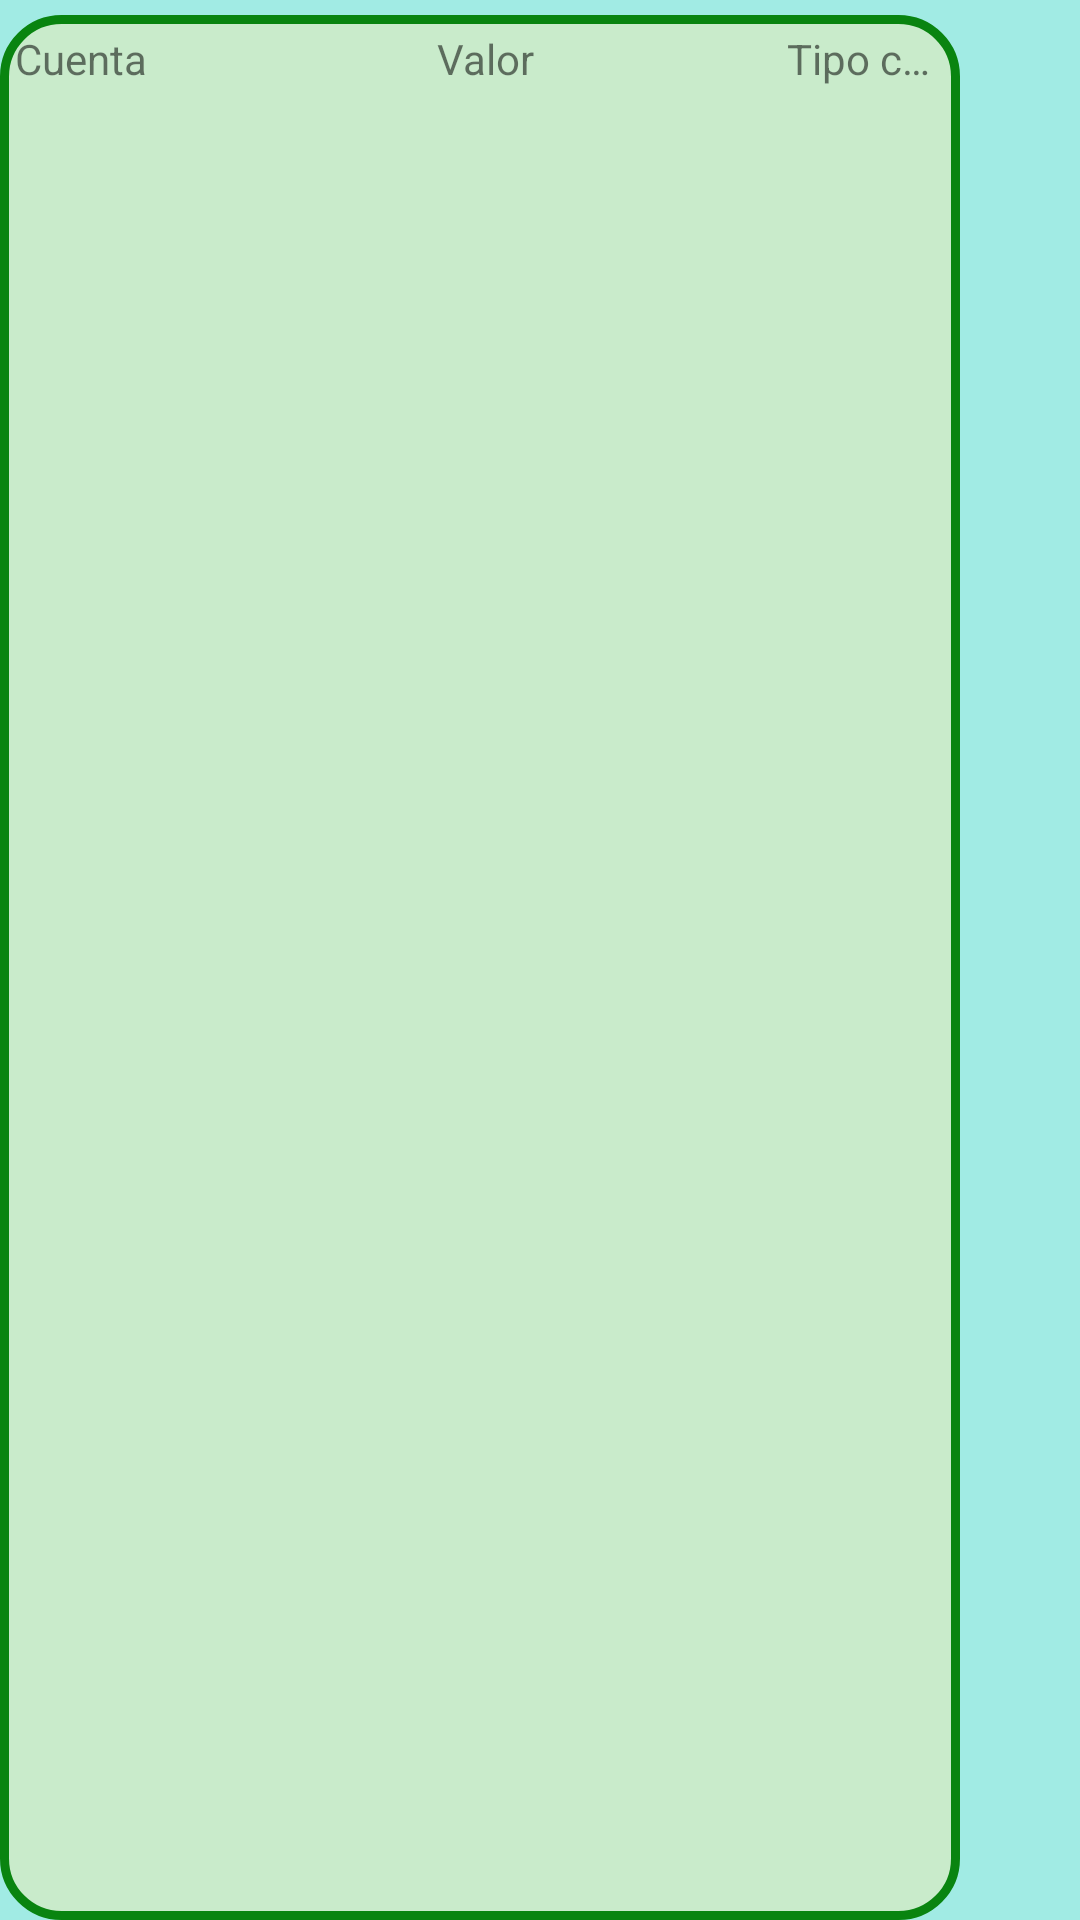

The Android layout XML behind this screen, and the referenced resources:
<!-- AndroidManifest.xml: application theme Theme.AppCompat.Light -->
<!-- res/layout/d_f3_1_adaptador_informes_columnas.xml -->
<?xml version="1.0" encoding="utf-8"?>
<androidx.constraintlayout.widget.ConstraintLayout
    xmlns:android="http://schemas.android.com/apk/res/android"
    xmlns:app="http://schemas.android.com/apk/res-auto"
    android:layout_width="match_parent"
    android:layout_height="wrap_content"
    android:background="#A1EBE4"
    >

    <LinearLayout
        android:id="@+id/relativeLayout1"
        android:layout_width="0dp"
        android:layout_height="match_parent"
        android:background="@drawable/bg_green_square"
        android:layout_marginTop="5dp"
        app:layout_constraintBottom_toBottomOf="parent"
        app:layout_constraintEnd_toStartOf="@+id/informeInventario_XTv"
        app:layout_constraintStart_toStartOf="parent"
        app:layout_constraintTop_toTopOf="parent"
        android:orientation="horizontal"
        android:scrollbars="horizontal"
        android:scrollbarSize="20dp"
        >

        <TextView
            android:id="@+id/c3_Cuenta_XTv"
            android:layout_width="160dp"
            android:layout_height="match_parent"
            android:layout_weight="3.2"
            android:background="@drawable/bg_green_square3"
            android:ellipsize="end"
            android:padding="5dp"
            android:singleLine="true"
            android:text="Cuenta" />

        <TextView
            android:id="@+id/c4_Signo_XTv"
            android:layout_width="0dp"
            android:layout_height="match_parent"
            android:layout_weight="0"
            android:background="@drawable/bg_green_square3"
            android:ellipsize="end"
            android:padding="5dp"
            android:singleLine="true"
            android:text="" />

        <TextView
            android:id="@+id/c5_Valor_XTv"
            android:layout_width="130dp"
            android:layout_height="match_parent"
            android:layout_weight="2.2"
            android:background="@drawable/bg_green_square3"
            android:ellipsize="end"
            android:padding="5dp"
            android:singleLine="true"
            android:text="Valor" />


        
        <TextView
            android:id="@+id/c10_Grupo1_XTv"
            android:layout_width="70dp"
            android:layout_height="match_parent"
            android:layout_weight="1.2"
            android:background="@drawable/bg_green_square3"
            android:ellipsize="end"
            android:padding="5dp"
            android:singleLine="true"
            android:text="Tipo cuenta" />

        
        <TextView
            android:id="@+id/c11_Grupo2_XTv"
            android:layout_width="0dp"
            android:layout_height="match_parent"
            android:layout_weight="0"
            android:background="@drawable/bg_green_square3"
            android:ellipsize="end"
            android:padding="5dp"
            android:singleLine="true"
            android:text="" />


    </LinearLayout>

    
    <TextView
        android:id="@+id/informeInventario_XTv"
        android:layout_width="40dp"
        android:layout_height="0dp"
        android:layout_marginTop="5dp"
        android:layout_marginStart="2dp"
        android:background="@drawable/bg_grupo_inventario"
        android:gravity="center"
        android:text="📊"
        android:textSize="18sp"
        android:visibility="invisible"
        app:layout_constraintBottom_toBottomOf="parent"
        app:layout_constraintEnd_toEndOf="parent"
        app:layout_constraintTop_toTopOf="parent" />

</androidx.constraintlayout.widget.ConstraintLayout>
<!-- resources referenced by this layout -->
<resources>
  <!-- drawable bg_green_square (drawable) -->
  <?xml version="1.0" encoding="utf-8"?>
  <shape xmlns:android="http://schemas.android.com/apk/res/android" android:shape="rectangle">
      <corners
          android:topLeftRadius="19dp"
          android:topRightRadius="19dp"
          android:bottomRightRadius="19dp"
          android:bottomLeftRadius="19dp">
      </corners>
      <stroke
          android:width="3dp"
          android:color="#098410">
      </stroke>
      <solid
          android:color="#C9EBCB">
      </solid>
  </shape>
  <!-- drawable bg_grupo_inventario (drawable) -->
  <?xml version="1.0" encoding="utf-8"?>
  <shape xmlns:android="http://schemas.android.com/apk/res/android" android:shape="rectangle">
      <corners android:radius="8dp" />
      <stroke android:width="2dp" android:color="#8D6E63" />
      <solid android:color="#FFF3E0" />
  </shape>
</resources>
